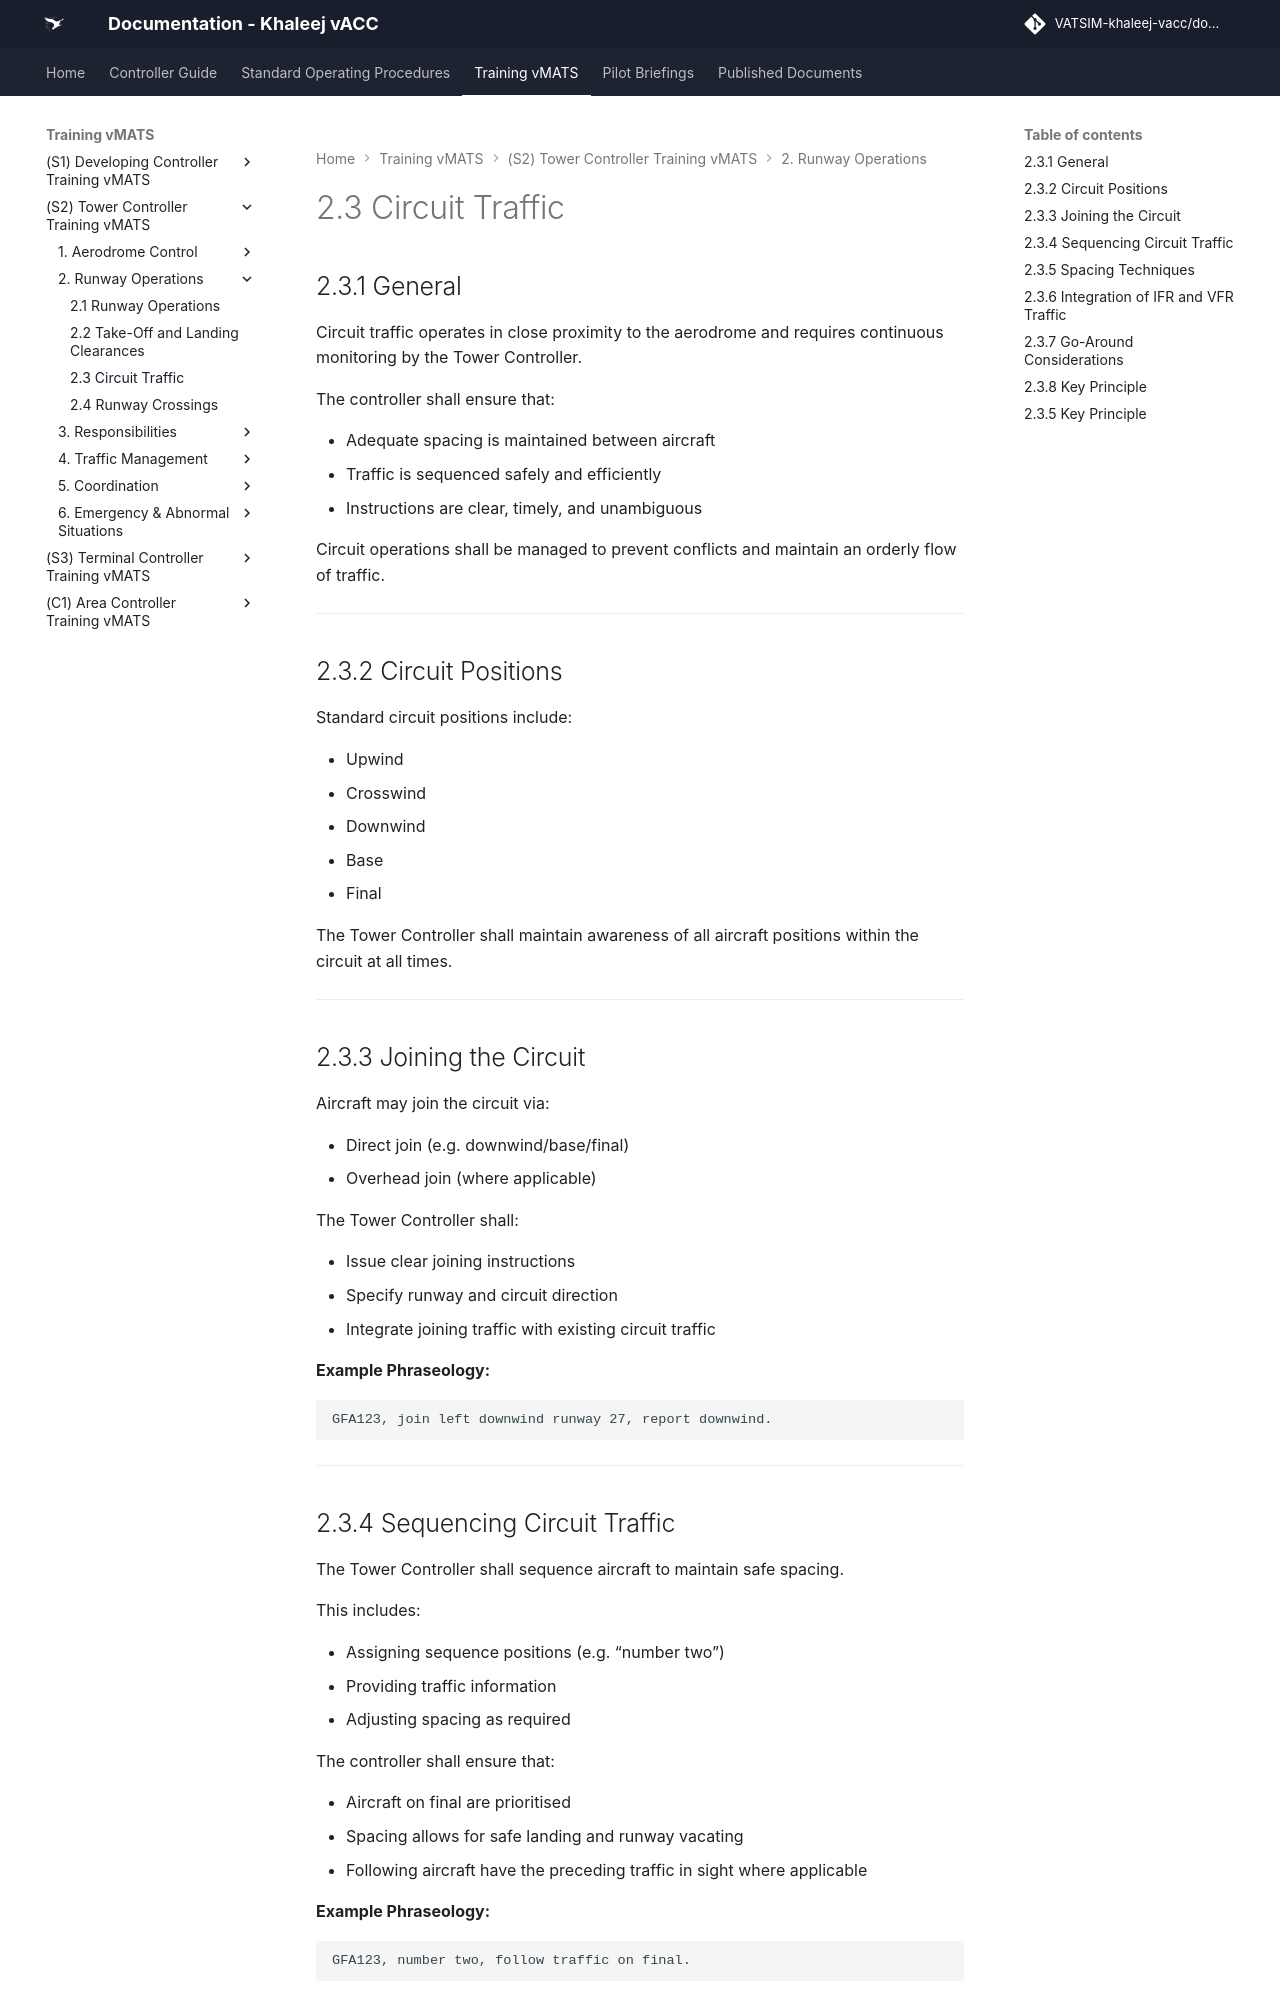

repository: khaleej-vacc/documentation-site · page: Training-vMATS/(S2)-Tower-Controller-Training-vMATS/2. Runway Operations/03- 2.3 Circuit Traffic/index.html · generator: mkdocs

# 2.3 Circuit Traffic

## 2.3.1 General

Circuit traffic operates in close proximity to the aerodrome and requires continuous monitoring by the Tower Controller.

The controller shall ensure that:

- Adequate spacing is maintained between aircraft  
- Traffic is sequenced safely and efficiently  
- Instructions are clear, timely, and unambiguous  

Circuit operations shall be managed to prevent conflicts and maintain an orderly flow of traffic.

---

## 2.3.2 Circuit Positions

Standard circuit positions include:

- Upwind  
- Crosswind  
- Downwind  
- Base  
- Final  

The Tower Controller shall maintain awareness of all aircraft positions within the circuit at all times.

---

## 2.3.3 Joining the Circuit

Aircraft may join the circuit via:

- Direct join (e.g. downwind/base/final)  
- Overhead join (where applicable)  

The Tower Controller shall:

- Issue clear joining instructions  
- Specify runway and circuit direction  
- Integrate joining traffic with existing circuit traffic  

**Example Phraseology:**

    GFA123, join left downwind runway 27, report downwind.

---

## 2.3.4 Sequencing Circuit Traffic

The Tower Controller shall sequence aircraft to maintain safe spacing.

This includes:

- Assigning sequence positions (e.g. “number two”)  
- Providing traffic information  
- Adjusting spacing as required  

The controller shall ensure that:

- Aircraft on final are prioritised  
- Spacing allows for safe landing and runway vacating  
- Following aircraft have the preceding traffic in sight where applicable  

**Example Phraseology:**

    GFA123, number two, follow traffic on final.

---
